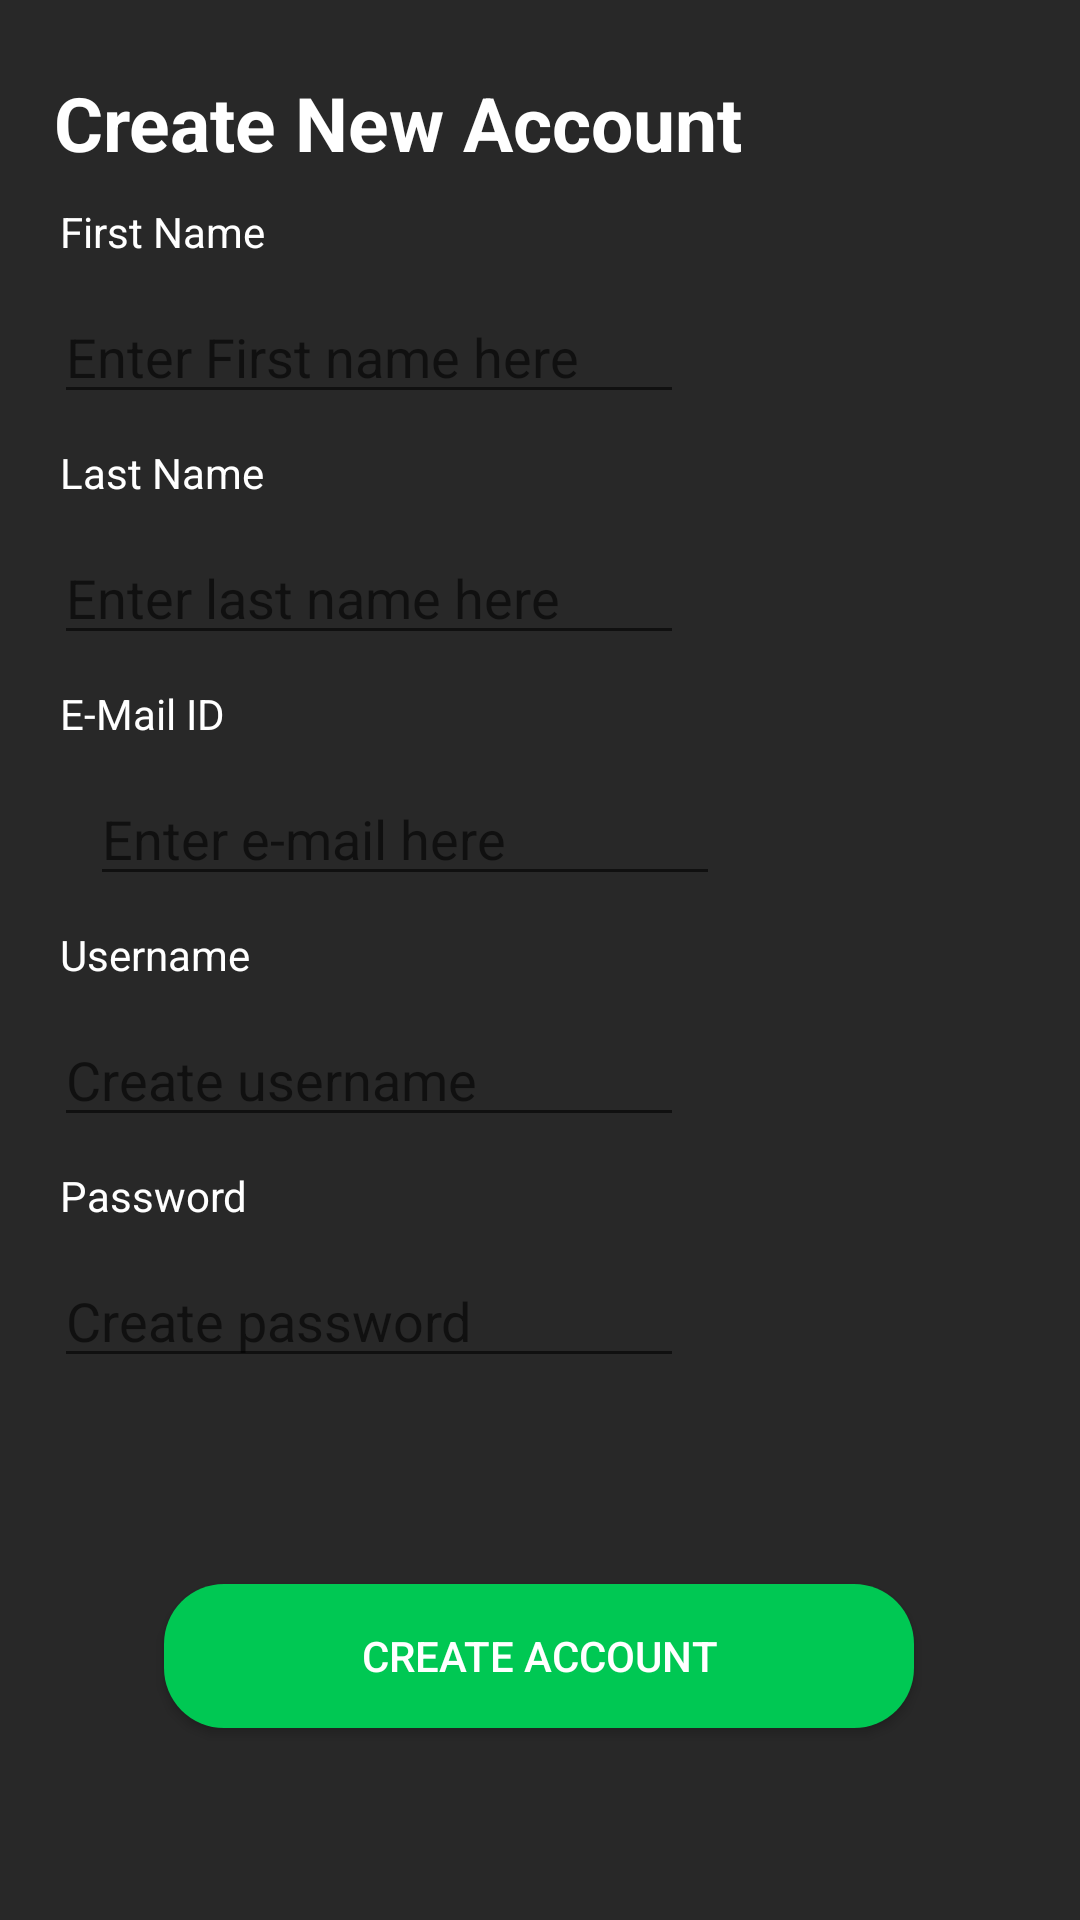

Here is an Android app screen rendered from its layout file. Give the layout XML and the strings, colors and styles it references.
<!-- AndroidManifest.xml: application theme AppTheme -->
<!-- res/layout/activity_sign_up.xml -->
<?xml version="1.0" encoding="utf-8"?>
<android.support.constraint.ConstraintLayout xmlns:android="http://schemas.android.com/apk/res/android"
    xmlns:app="http://schemas.android.com/apk/res-auto"
    xmlns:tools="http://schemas.android.com/tools"
    android:layout_width="match_parent"
    android:layout_height="match_parent"
    tools:context=".SignUp"
    android:background="#282828">

    <LinearLayout
        android:layout_width="match_parent"
        android:layout_height="match_parent"
        android:orientation="vertical"
        android:paddingLeft="10dp">

        <TextView
            android:id="@+id/createAcc"
            android:layout_width="match_parent"
            android:layout_height="wrap_content"
            android:layout_marginStart="8dp"
            android:layout_marginLeft="8dp"
            android:layout_marginTop="24dp"
            android:layout_marginEnd="8dp"
            android:layout_marginRight="8dp"
            android:text="Create New Account"
            android:textColor="#FFFFFF"
            android:textSize="25dp"
            android:textStyle="bold"
            app:layout_constraintEnd_toEndOf="parent"
            app:layout_constraintHorizontal_bias="0.481"
            app:layout_constraintStart_toStartOf="parent"
            app:layout_constraintTop_toTopOf="parent" />

        <TextView
            android:id="@+id/fnametext"
            android:layout_width="wrap_content"
            android:layout_height="wrap_content"
            android:layout_margin="10dp"
            android:layout_marginStart="8dp"
            android:layout_marginEnd="8dp"
            android:text="First Name"
            android:textColor="#FFFFFF"
            app:layout_constraintEnd_toEndOf="parent"
            app:layout_constraintHorizontal_bias="0.039"
            app:layout_constraintStart_toStartOf="parent" />

        <EditText
            android:id="@+id/fname"
            android:layout_width="wrap_content"
            android:layout_height="wrap_content"
            android:layout_marginStart="8dp"
            android:layout_marginEnd="8dp"
            android:ems="10"
            android:hint="Enter First name here"
            android:inputType="textPersonName"
            android:textColor="#FFFFFF"
            app:layout_constraintEnd_toEndOf="parent"
            app:layout_constraintHorizontal_bias="0.071"
            app:layout_constraintStart_toStartOf="parent"
            tools:layout_editor_absoluteY="134dp" />

        <TextView
            android:id="@+id/lnametext"
            android:layout_width="wrap_content"
            android:layout_height="wrap_content"
            android:layout_margin="10dp"
            android:layout_marginStart="8dp"
            android:layout_marginEnd="8dp"
            android:text="Last Name"
            android:textColor="#FFFFFF"
            app:layout_constraintEnd_toEndOf="parent"
            app:layout_constraintHorizontal_bias="0.039"
            app:layout_constraintStart_toStartOf="parent" />

        <EditText
            android:id="@+id/lname"
            android:layout_width="wrap_content"
            android:layout_height="wrap_content"
            android:layout_marginStart="8dp"
            android:layout_marginEnd="8dp"
            android:ems="10"
            android:hint="Enter last name here"
            android:inputType="textPersonName"
            android:textColor="#FFFFFF"
            app:layout_constraintEnd_toEndOf="parent"
            app:layout_constraintHorizontal_bias="0.071"
            app:layout_constraintStart_toStartOf="parent"
            tools:layout_editor_absoluteY="234dp" />

        <TextView
            android:id="@+id/emailtext"
            android:layout_width="wrap_content"
            android:layout_height="wrap_content"
            android:layout_margin="10dp"
            android:layout_marginStart="8dp"
            android:layout_marginEnd="8dp"
            android:text="E-Mail ID"
            android:textColor="#FFFFFF"
            app:layout_constraintEnd_toEndOf="parent"
            app:layout_constraintHorizontal_bias="0.038"
            app:layout_constraintStart_toStartOf="parent"
            tools:layout_editor_absoluteY="296dp" />

        <EditText
            android:id="@+id/email"
            android:layout_width="wrap_content"
            android:layout_height="wrap_content"
            android:layout_marginStart="20dp"
            android:ems="10"
            android:hint="Enter e-mail here"
            android:inputType="textEmailAddress"
            android:textColor="#FFFFFF"
            app:layout_constraintStart_toStartOf="parent"
            tools:layout_editor_absoluteY="330dp" />

        <TextView
            android:id="@+id/unametext"
            android:layout_width="wrap_content"
            android:layout_height="wrap_content"
            android:layout_margin="10dp"
            android:layout_marginStart="8dp"
            android:layout_marginEnd="8dp"
            android:text="Username"
            android:textColor="#FFFFFF"
            app:layout_constraintEnd_toEndOf="parent"
            app:layout_constraintHorizontal_bias="0.039"
            app:layout_constraintStart_toStartOf="parent" />

        <EditText
            android:id="@+id/uname"
            android:layout_width="wrap_content"
            android:layout_height="wrap_content"
            android:layout_marginStart="8dp"
            android:layout_marginEnd="8dp"
            android:ems="10"
            android:hint="Create username"
            android:inputType="textPersonName"
            android:textColor="#FFFFFF"
            app:layout_constraintEnd_toEndOf="parent"
            app:layout_constraintHorizontal_bias="0.071"
            app:layout_constraintStart_toStartOf="parent"
            tools:layout_editor_absoluteY="430dp" />

        <TextView
            android:id="@+id/passtext"
            android:layout_width="wrap_content"
            android:layout_height="wrap_content"
            android:layout_margin="10dp"
            android:layout_marginStart="8dp"
            android:layout_marginEnd="8dp"
            android:text="Password"
            android:textColor="#FFFFFF"
            app:layout_constraintEnd_toEndOf="parent"
            app:layout_constraintHorizontal_bias="0.039"
            app:layout_constraintStart_toStartOf="parent" />

        <EditText
            android:id="@+id/pass"
            android:layout_width="wrap_content"
            android:layout_height="wrap_content"
            android:layout_marginStart="8dp"
            android:layout_marginLeft="8dp"
            android:layout_marginEnd="8dp"
            android:layout_marginRight="8dp"
            android:ems="10"
            android:hint="Create password"
            android:inputType="textPassword"
            android:textColor="#FFFFFF"
            app:layout_constraintEnd_toEndOf="parent"
            app:layout_constraintHorizontal_bias="0.071"
            app:layout_constraintStart_toStartOf="parent"
            tools:layout_editor_absoluteY="536dp" />

    </LinearLayout>

    <Button
        android:id="@+id/caccountbutton"
        android:layout_width="250dp"
        android:layout_height="wrap_content"
        android:layout_marginStart="8dp"
        android:layout_marginLeft="8dp"
        android:layout_marginEnd="8dp"
        android:layout_marginRight="8dp"
        android:layout_marginBottom="64dp"
        android:background="@drawable/roundedbutton"
        android:text="Create Account"
        android:textColor="#FFFFFF"
        app:layout_constraintBottom_toBottomOf="parent"
        app:layout_constraintEnd_toEndOf="parent"
        app:layout_constraintHorizontal_bias="0.496"
        app:layout_constraintStart_toStartOf="parent"
        android:onClick="createAcc"/>

</android.support.constraint.ConstraintLayout>
<!-- resources referenced by this layout -->
<resources>
  <!-- drawable roundedbutton (drawable) -->
  <?xml version="1.0" encoding="utf-8"?>
  <shape xmlns:android="http://schemas.android.com/apk/res/android"
      android:shape="rectangle">
      <solid android:color="#00c853" />
      <corners android:bottomRightRadius="20dp"
          android:bottomLeftRadius="20dp"
          android:topRightRadius="20dp"
          android:topLeftRadius="20dp"/>
  </shape>
  <style name="AppTheme" parent="Theme.AppCompat.Light.NoActionBar">
          
          <item name="colorPrimary">@color/colorPrimary</item>
          <item name="colorPrimaryDark">@color/colorPrimaryDark</item>
          <item name="colorAccent">@color/colorAccent</item>
      </style>
  <color name="colorPrimary">#008577</color>
  <color name="colorPrimaryDark">#00574B</color>
  <color name="colorAccent">#D81B60</color>
</resources>
